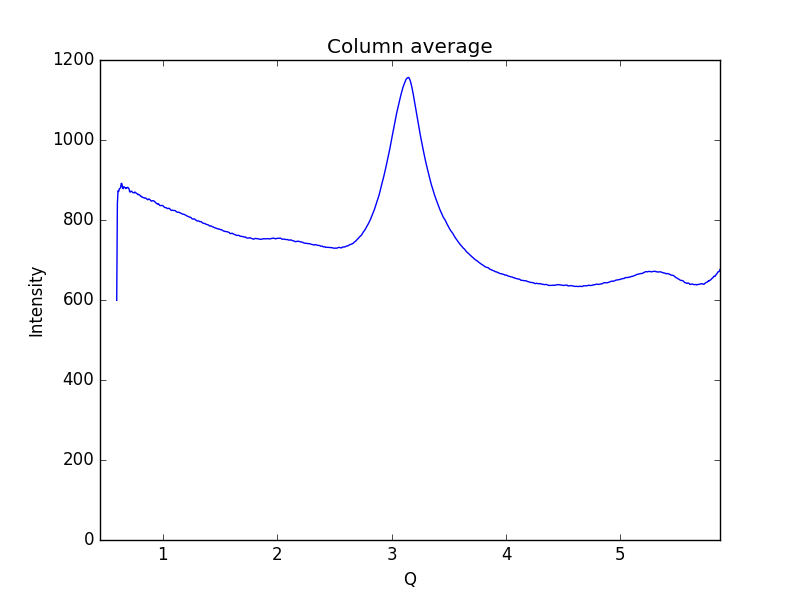

Values plotted in this chart, from the file beside it:
0.59621693822088684, 599.187
0.6019, 840.6
0.6075, 872.9
0.6132, 871.1
0.6189, 877.8
0.6245, 879.1
0.6302, 880.8
0.6358, 891.8
0.6415, 890.6
0.6472, 880.5
0.6528, 878.2
0.6585, 883.3
0.6641, 881.7
0.6698, 880.8
0.6755, 878.5
0.6811, 880.8
0.6868, 880.4
0.6924, 881.8
0.6981, 879.9
0.7038, 878
0.7094, 870.6
0.7151, 869.8
0.7207, 872.1
0.7264, 871.8
0.7321, 870
0.7377, 868.3
0.7434, 868.5
0.749, 867.7
0.7547, 869.9
0.7603, 869
0.766, 867.1
0.7717, 866.3
0.7773, 864.6
0.783, 863.2
0.7886, 864.2
0.7943, 862.9
0.8, 861.5
0.8056, 859.3
0.8113, 859.4
0.8169, 857.1
0.8226, 856.9
0.8283, 856
0.8339, 855.6
0.8396, 854.6
0.8452, 855.2
0.8509, 854.4
0.8566, 853.2
0.8622, 852.1
0.8679, 850.5
0.8735, 852.2
0.8792, 852.4
0.8849, 851.5
0.8905, 849.7
0.8962, 847.7
0.9018, 847
0.9075, 847.9
0.9132, 848.4
0.9188, 847.7
0.9245, 847
0.9301, 845.1
0.9358, 843.7
... 939 more rows
